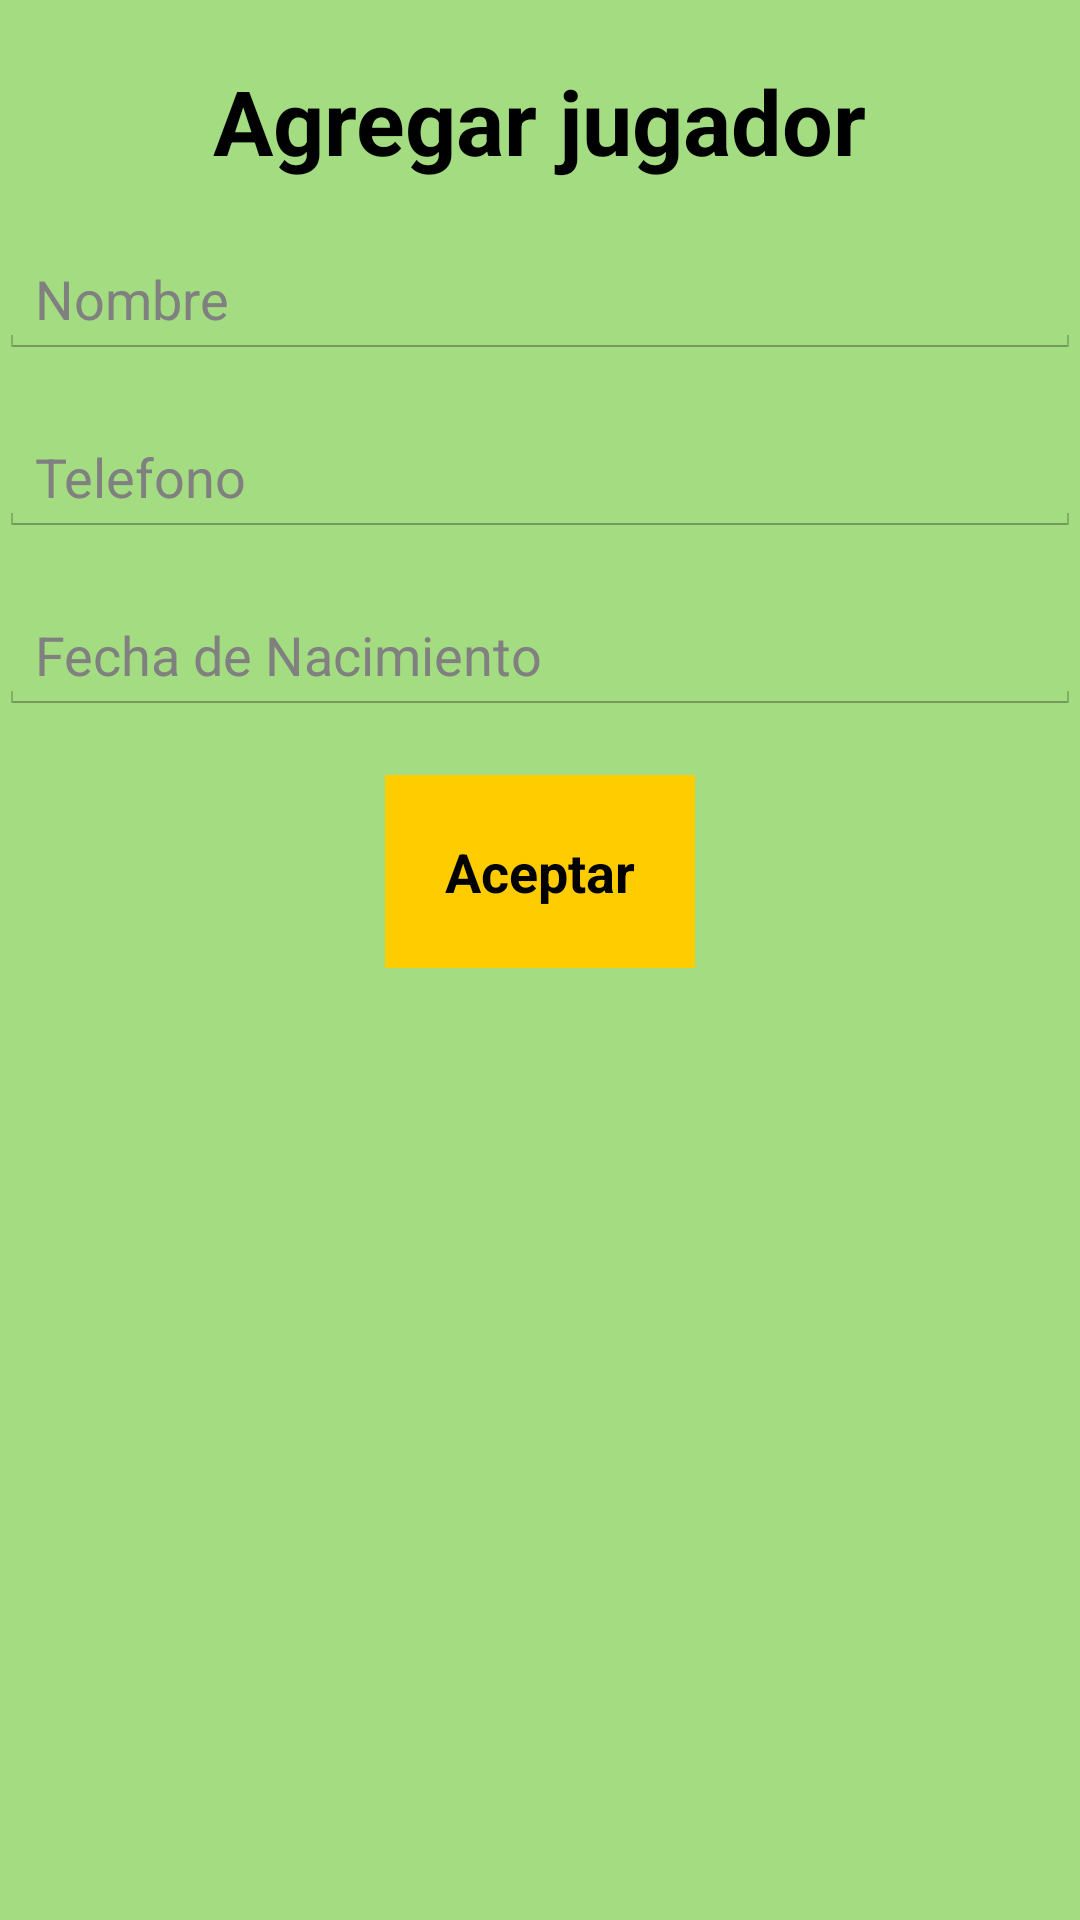

Layout XML and referenced resources for this Android screen:
<!-- AndroidManifest.xml: application theme AppTheme -->
<!-- res/layout/actividad_agregar.xml -->
<RelativeLayout xmlns:android="http://schemas.android.com/apk/res/android"
    xmlns:tools="http://schemas.android.com/tools" android:layout_width="match_parent"
    android:layout_height="wrap_content" android:paddingLeft="@dimen/activity_horizontal_margin"
    android:paddingRight="@dimen/activity_horizontal_margin"
    android:paddingTop="@dimen/activity_vertical_margin"
    android:paddingBottom="@dimen/activity_vertical_margin"
    tools:context="com.izv.angel.updatesqlite.Agregar"
    android:background="#ffa4dd81">

    <TextView
        android:layout_width="wrap_content"
        android:layout_height="wrap_content"
        android:textAppearance="?android:attr/textAppearanceLarge"
        android:text="@string/agregarJ"
        android:id="@+id/tvTitulo"
        android:layout_marginTop="20dp"
        android:layout_alignParentTop="true"
        android:layout_centerHorizontal="true"
        android:textStyle="bold"
        android:textSize="30sp" />

    <EditText
        android:layout_width="match_parent"
        android:layout_height="wrap_content"
        android:inputType="textPersonName"
        android:ems="10"
        android:id="@+id/etNombre"
        android:layout_below="@+id/tvTitulo"
        android:layout_centerHorizontal="true"
        android:layout_marginTop="20dp"
        android:hint="Nombre"
        android:textColor="#ff000000" />

    <EditText
        android:layout_width="match_parent"
        android:layout_height="wrap_content"
        android:inputType="phone"
        android:ems="10"
        android:id="@+id/etTelef"
        android:layout_below="@+id/etNombre"
        android:layout_centerHorizontal="true"
        android:layout_marginTop="20dp"
        android:hint="Telefono"
        android:textColor="#ff000000" />

    <EditText
        android:layout_width="match_parent"
        android:layout_height="wrap_content"
        android:id="@+id/etFnac"
        android:layout_marginTop="20dp"
        android:hint="Fecha de Nacimiento"
        android:layout_below="@+id/etTelef"
        android:layout_alignParentLeft="true"
        android:layout_alignParentStart="true"
        android:inputType="text"
        android:textColor="#ff000000" />

    <Button
        android:layout_width="wrap_content"
        android:layout_height="wrap_content"
        android:text="@string/aceptar"
        android:id="@+id/button"
        android:layout_below="@+id/etFnac"
        android:layout_centerHorizontal="true"
        android:layout_marginTop="20dp"
        android:onClick="agregarJ"
        android:background="#FFCC00"
        android:padding="20dp"
        android:textStyle="bold" />

</RelativeLayout>
<!-- resources referenced by this layout -->
<resources>
  <string name="aceptar">Aceptar</string>
  <string name="agregarJ">Agregar jugador</string>
  <style name="AppTheme" parent="android:Theme.Holo.Light.DarkActionBar">
          <item name="android:actionBarStyle">@style/MyActionBar</item>
      </style>
  <style name="MyActionBar" parent="@android:style/Widget.Holo.Light.ActionBar.Solid">
          <item name="android:background">#FFCC00</item>
      </style>
</resources>
